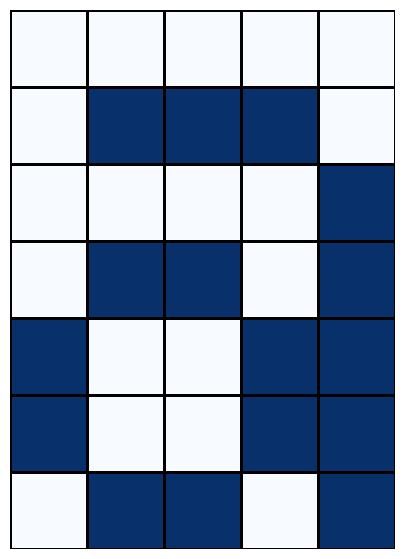

The script that saved this image:
import seaborn as sns
import matplotlib.pyplot as plt
import numpy as np

def int_to_bits_matrix(letter):
    letter_matrix = []
    for line in letter:
        bin_value = bin(line)[2:].zfill(5)  # Supprimez le 'b' indésirable
        letter_matrix.append(bin_value)
    matrix = np.array([[int(pixel) for pixel in row] for row in letter_matrix])
    return matrix

# Créer une fonction pour afficher une lettre
def create_letter_plot(letter, ax, cmap='Blues'):
    p = sns.heatmap(letter, ax=ax, annot=False, cbar=False, square=True, linewidth=2, linecolor='black', cmap=cmap)
    p.xaxis.set_visible(False)
    p.yaxis.set_visible(False)


def print_letter_7x8(letter, cmap='Blues'):
    fig, ax = plt.subplots(1, 1, figsize=(5, 7))
    fig.set_dpi(360)

    letter_matrix = int_to_bits_matrix(letter)
    create_letter_plot(letter_matrix, ax=ax, cmap=cmap)

    plt.show()

if __name__ == '__main__':
    letter = [0, 14, 1, 13, 19, 19, 13]
    print_letter_7x8(letter)
